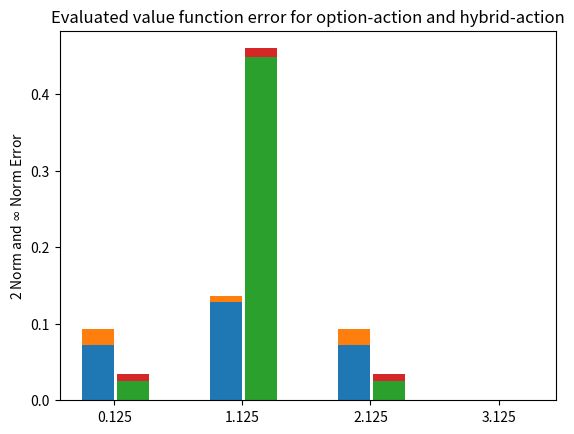

Source code (Python): (Note: this script raises an exception after producing the figure.)

# a stacked bar plot with errorbars
import numpy as np
import matplotlib.pyplot as plt


N = 4
optionError2 = (0.024972824138408435, 0.4484616895296258, 0.024972824138408435, 0)
hybridError2 = (0.008830631908655587, 0.01118868471725386, 0.008830631908655587, 0)

optionError = (0.07206194696779192, 0.12831071146799922, 0.07206194696779192, 0)
hybridError = (0.020875919901878495, 0.00793809720320826, 0.020875919901878495, 0)

ind = np.arange(N)    # the x locations for the groups
width = 0.25       # the width of the bars: can also be len(x) sequence
ind2 = [x+width+0.02 for x in ind]
ind_mid = [x+width/2 for x in ind]

p1 = plt.bar(ind, optionError, width) # color='#d62728'
p2 = plt.bar(ind, hybridError, width, bottom=optionError)
p3 = plt.bar(ind2, optionError2, width) # color='#d62728'
p4 = plt.bar(ind2, hybridError2, width, bottom=optionError2)

plt.ylabel('2 Norm and $\infty$ Norm Error')
plt.title('Evaluated value function error for option-action and hybrid-action')
plt.xticks(ind_mid, ('$\phi_1$', '$\phi_2$', '$\phi_3$'))
# plt.yticks(np.arange(0, 0.06, 10))
plt.legend((p1[0], p2[0], p3[0], p4[0]), ('Option $||\cdot||^2$', 'Hybrid $||\cdot||^2$', 'Option $||\cdot||^\infty$', 'Hybrid $||\cdot||^\infty$'))
plt.show()